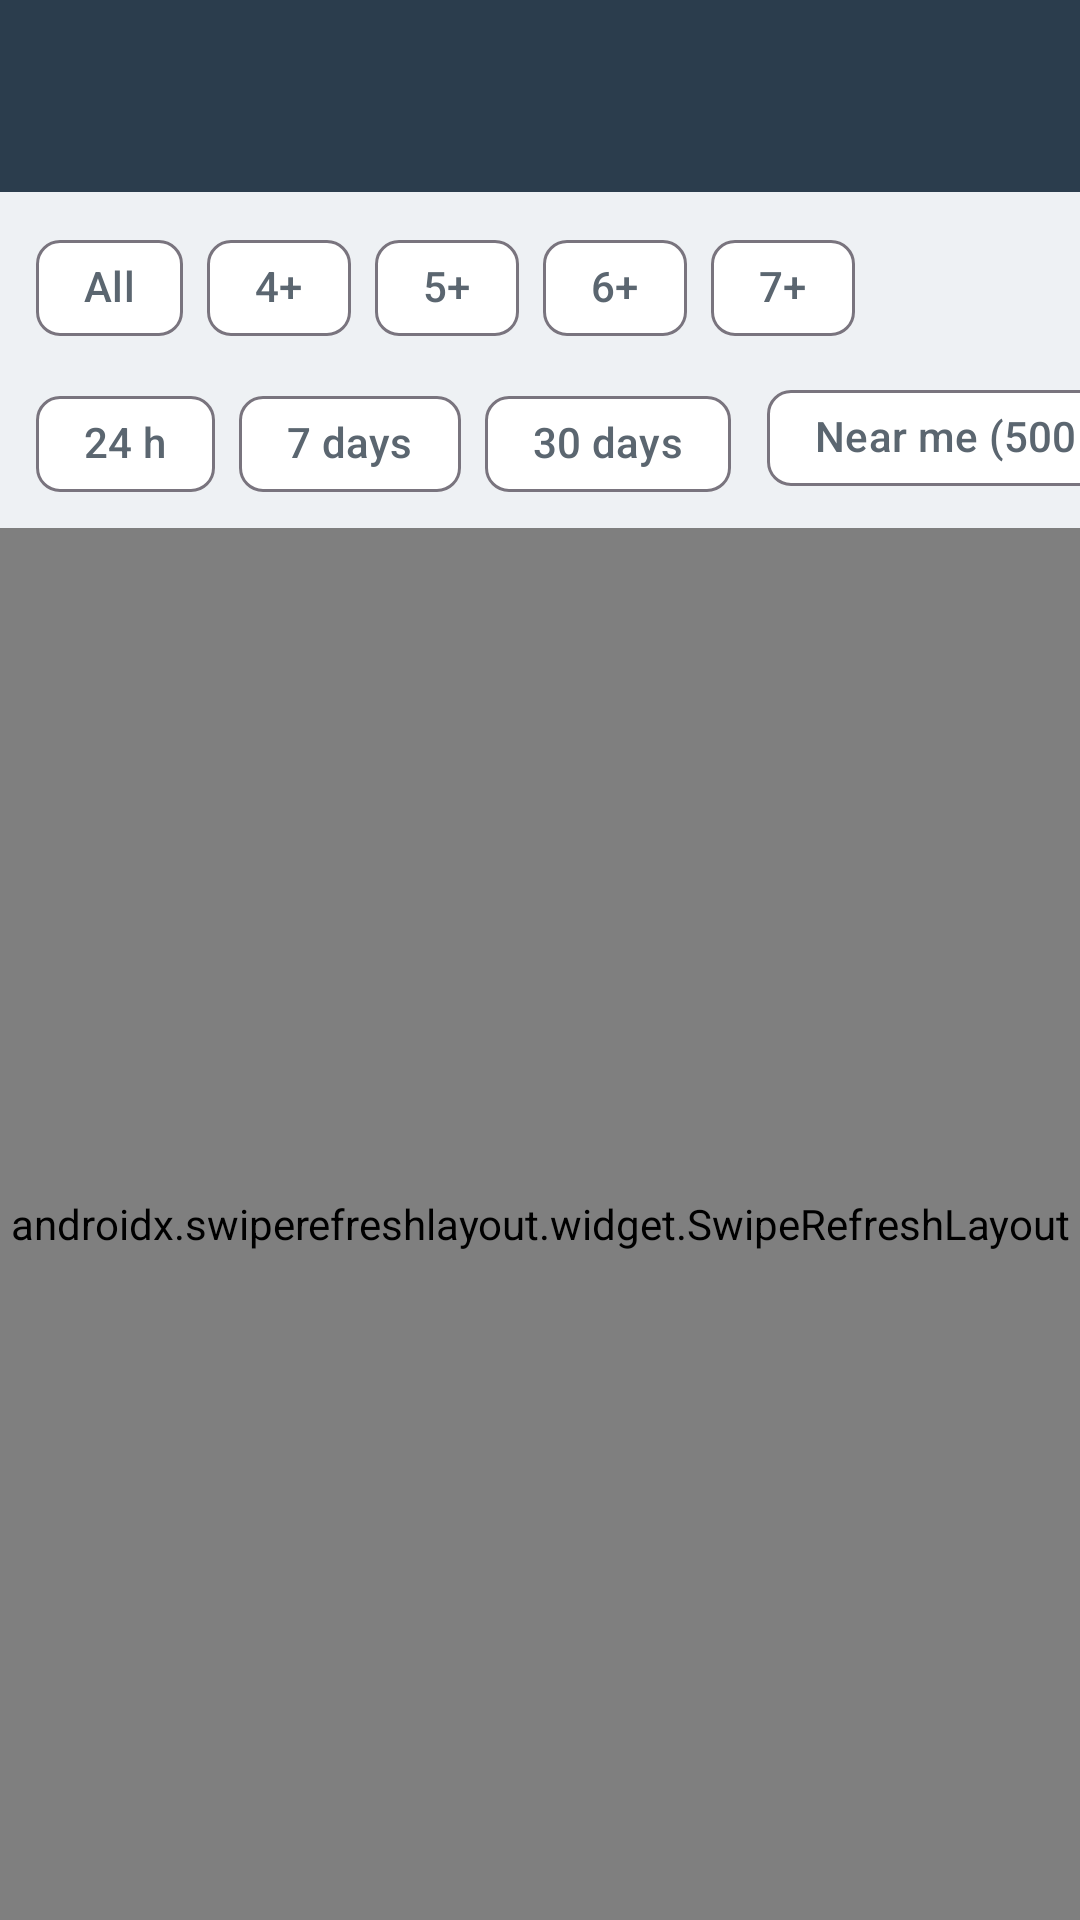

Write the Android layout XML for this screen, with the resource values it uses.
<!-- AndroidManifest.xml: application theme AppTheme -->
<!-- res/layout/activity_earthquake.xml -->
<?xml version="1.0" encoding="utf-8"?>

<LinearLayout
    xmlns:android="http://schemas.android.com/apk/res/android"
    xmlns:app="http://schemas.android.com/apk/res-auto"
    android:layout_width="match_parent"
    android:layout_height="match_parent"
    android:orientation="vertical">

    <com.google.android.material.appbar.MaterialToolbar
        android:id="@+id/toolbar"
        android:layout_width="match_parent"
        android:layout_height="wrap_content"
        android:minHeight="?attr/actionBarSize"
        android:background="@color/toolbar_background"
        android:theme="@style/ThemeOverlay.Material3.Dark.ActionBar"
        app:popupTheme="@style/ThemeOverlay.AppCompat.Light" />

    
    <HorizontalScrollView
        android:layout_width="match_parent"
        android:layout_height="wrap_content"
        android:scrollbars="none">

        <com.google.android.material.chip.ChipGroup
            android:id="@+id/magnitude_chips"
            android:layout_width="wrap_content"
            android:layout_height="wrap_content"
            android:paddingStart="12dp"
            android:paddingTop="8dp"
            android:paddingEnd="12dp"
            android:paddingBottom="4dp"
            app:singleLine="true"
            app:singleSelection="true">

            <com.google.android.material.chip.Chip
                android:id="@+id/chip_all"
                style="@style/MagnitudeChip"
                android:tag="0"
                android:text="@string/filter_all" />

            <com.google.android.material.chip.Chip
                android:id="@+id/chip_4"
                style="@style/MagnitudeChip"
                android:tag="4"
                android:text="@string/filter_4" />

            <com.google.android.material.chip.Chip
                android:id="@+id/chip_5"
                style="@style/MagnitudeChip"
                android:tag="5"
                android:text="@string/filter_5" />

            <com.google.android.material.chip.Chip
                android:id="@+id/chip_6"
                style="@style/MagnitudeChip"
                android:tag="6"
                android:text="@string/filter_6" />

            <com.google.android.material.chip.Chip
                android:id="@+id/chip_7"
                style="@style/MagnitudeChip"
                android:tag="7"
                android:text="@string/filter_7" />

        </com.google.android.material.chip.ChipGroup>
    </HorizontalScrollView>

    
    <HorizontalScrollView
        android:layout_width="match_parent"
        android:layout_height="wrap_content"
        android:scrollbars="none">

        <LinearLayout
            android:layout_width="wrap_content"
            android:layout_height="wrap_content"
            android:orientation="horizontal">

        <com.google.android.material.chip.ChipGroup
            android:id="@+id/period_chips"
            android:layout_width="wrap_content"
            android:layout_height="wrap_content"
            android:paddingStart="12dp"
            android:paddingEnd="12dp"
            android:paddingBottom="4dp"
            app:singleLine="true"
            app:singleSelection="true">

            <com.google.android.material.chip.Chip
                android:id="@+id/chip_day"
                style="@style/MagnitudeChip"
                android:tag="1"
                android:text="@string/filter_day" />

            <com.google.android.material.chip.Chip
                android:id="@+id/chip_week"
                style="@style/MagnitudeChip"
                android:tag="7"
                android:text="@string/filter_week" />

            <com.google.android.material.chip.Chip
                android:id="@+id/chip_month"
                style="@style/MagnitudeChip"
                android:tag="30"
                android:text="@string/filter_month" />

        </com.google.android.material.chip.ChipGroup>

            
            <com.google.android.material.chip.Chip
                android:id="@+id/chip_near_me"
                style="@style/MagnitudeChip"
                android:layout_gravity="center_vertical"
                android:layout_marginEnd="12dp"
                android:layout_marginBottom="4dp"
                android:text="@string/filter_near_me"/>

        </LinearLayout>
    </HorizontalScrollView>

    
    <RelativeLayout
        android:layout_width="match_parent"
        android:layout_height="match_parent">

        <androidx.swiperefreshlayout.widget.SwipeRefreshLayout
            android:id="@+id/swipe_refresh"
            android:layout_width="match_parent"
            android:layout_height="match_parent">

            <androidx.recyclerview.widget.RecyclerView
                android:id="@+id/list"
                android:layout_width="match_parent"
                android:layout_height="match_parent"
                android:clipToPadding="false"
                app:layoutManager="androidx.recyclerview.widget.LinearLayoutManager"/>

        </androidx.swiperefreshlayout.widget.SwipeRefreshLayout>


        <LinearLayout
            android:id="@+id/message_container"
            android:layout_width="wrap_content"
            android:layout_height="wrap_content"
            android:layout_centerInParent="true"
            android:gravity="center_horizontal"
            android:orientation="vertical"
            android:padding="32dp"
            android:visibility="gone">

            
            <TextView
                android:id="@+id/empty_view"
                android:layout_width="wrap_content"
                android:layout_height="wrap_content"
                android:gravity="center"
                android:textAppearance="?attr/textAppearanceBodyLarge"
                android:textColor="?attr/colorOnSurfaceVariant" />

            <com.google.android.material.button.MaterialButton
                android:id="@+id/retry_button"
                style="@style/Widget.Material3.Button.TonalButton"
                android:layout_width="wrap_content"
                android:layout_height="wrap_content"
                android:layout_marginTop="16dp"
                android:text="@string/retry"
                android:visibility="gone"/>

        </LinearLayout>

        
        <com.google.android.material.progressindicator.CircularProgressIndicator
            android:id="@+id/loading_indicator"
            android:layout_width="wrap_content"
            android:layout_height="wrap_content"
            android:layout_centerInParent="true"
            android:indeterminate="true"
            android:visibility="gone"/>
    </RelativeLayout>
</LinearLayout>
<!-- resources referenced by this layout -->
<resources>
  <color name="toolbar_background">@color/brand_navy</color>
  <string name="filter_4" translatable="false">4+</string>
  <string name="filter_5" translatable="false">5+</string>
  <string name="filter_6" translatable="false">6+</string>
  <string name="filter_7" translatable="false">7+</string>
  <string name="filter_all">All</string>
  <string name="filter_day">24 h</string>
  <string name="filter_month">30 days</string>
  <string name="filter_near_me">Near me (500 km)</string>
  <string name="filter_week">7 days</string>
  <string name="retry">Try again</string>
  <style name="MagnitudeChip" parent="Widget.Material3.Chip.Filter">
          <item name="android:layout_width">wrap_content</item>
          <item name="android:layout_height">wrap_content</item>
      </style>
  <style name="AppTheme" parent="Theme.Material3.DayNight.NoActionBar">
          
          <item name="colorPrimary">@color/color_primary</item>
          <item name="colorOnPrimary">@color/color_on_primary</item>
          <item name="colorSecondary">@color/brand_teal</item>
          <item name="colorSecondaryContainer">@color/color_secondary_container</item>
          <item name="colorOnSecondaryContainer">@color/color_on_secondary_container</item>
  
          
          <item name="android:colorBackground">@color/color_background</item>
          <item name="colorOnBackground">@color/color_on_surface</item>
  
          
          <item name="colorSurface">@color/color_surface</item>
          <item name="colorSurfaceContainerLow">@color/color_surface</item>
          <item name="colorSurfaceContainerHigh">@color/color_surface</item>
          <item name="colorOnSurface">@color/color_on_surface</item>
          <item name="colorOnSurfaceVariant">@color/color_on_surface_variant</item>
      </style>
  <color name="brand_navy">#2B3D4D</color>
  <color name="color_primary">#00797A</color>
  <color name="color_on_primary">#FFFFFF</color>
  <color name="brand_teal">#10CAC9</color>
  <color name="color_secondary_container">#B2EBEA</color>
  <color name="color_on_secondary_container">#00302F</color>
  <color name="color_background">#EEF1F4</color>
  <color name="color_on_surface">#1D2830</color>
  <color name="color_surface">#FFFFFF</color>
  <color name="color_on_surface_variant">#5B6670</color>
</resources>
